Labelled photos from "main", an image-classification folder in CodeFreak2186/deeptech2026-Quadbits. The possible labels are: bridge defect, clean - no defect, etch defect, open circuit defect, particle contamination, scratch defect, thermal defect.

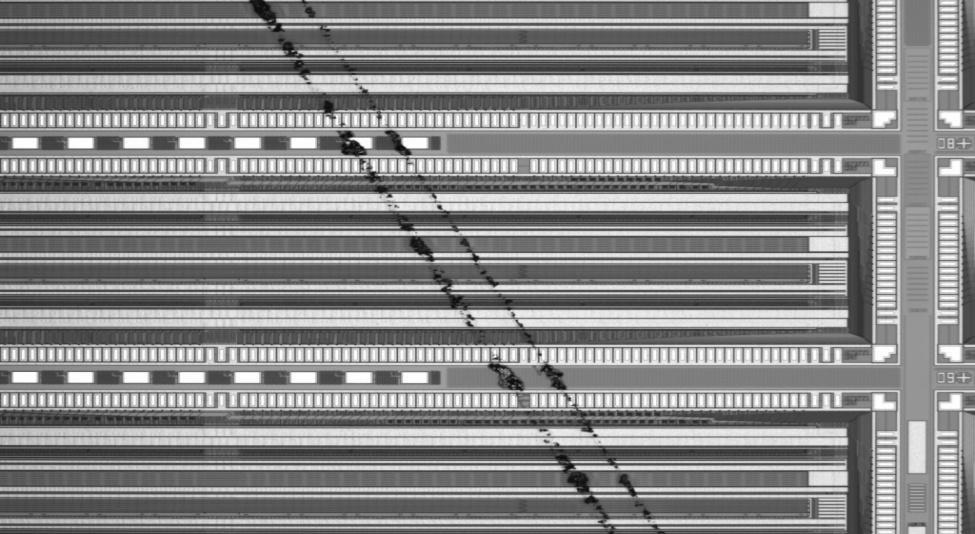
Label: scratch defect

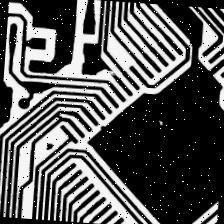
Label: open circuit defect

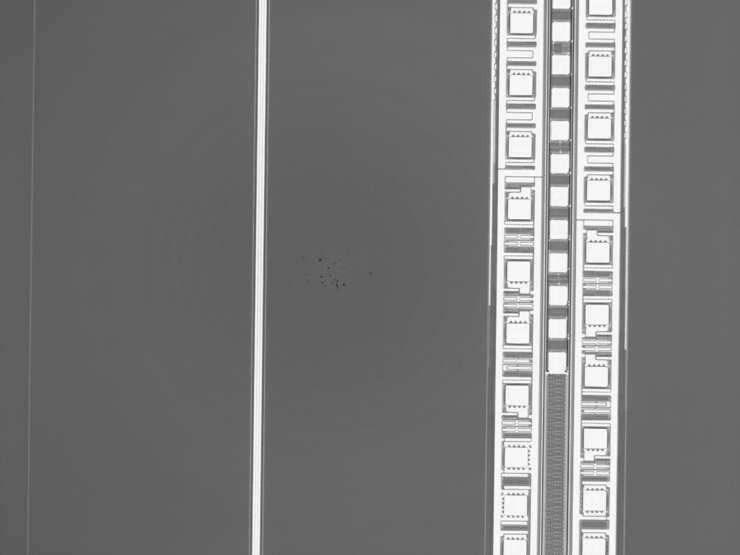
Label: particle contamination

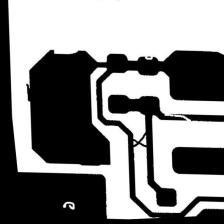
Label: open circuit defect

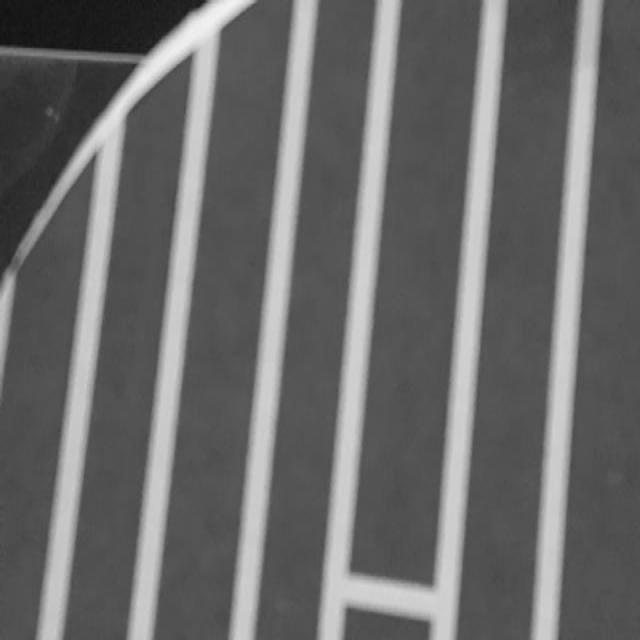
Label: bridge defect

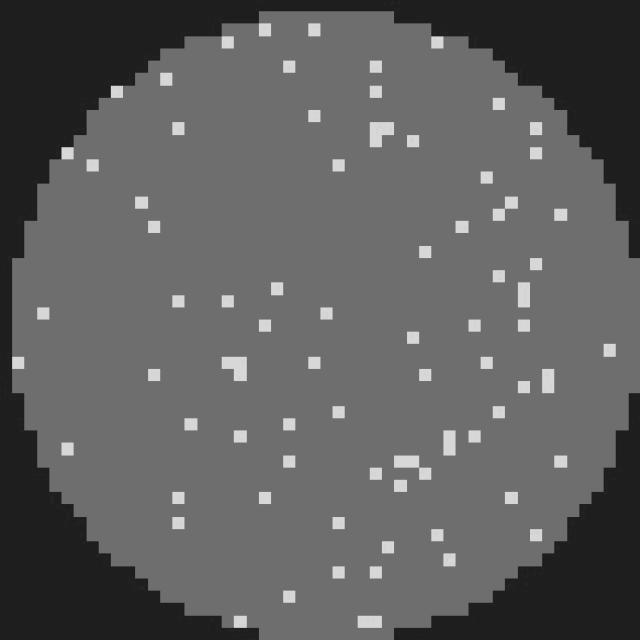
Label: clean - no defect
